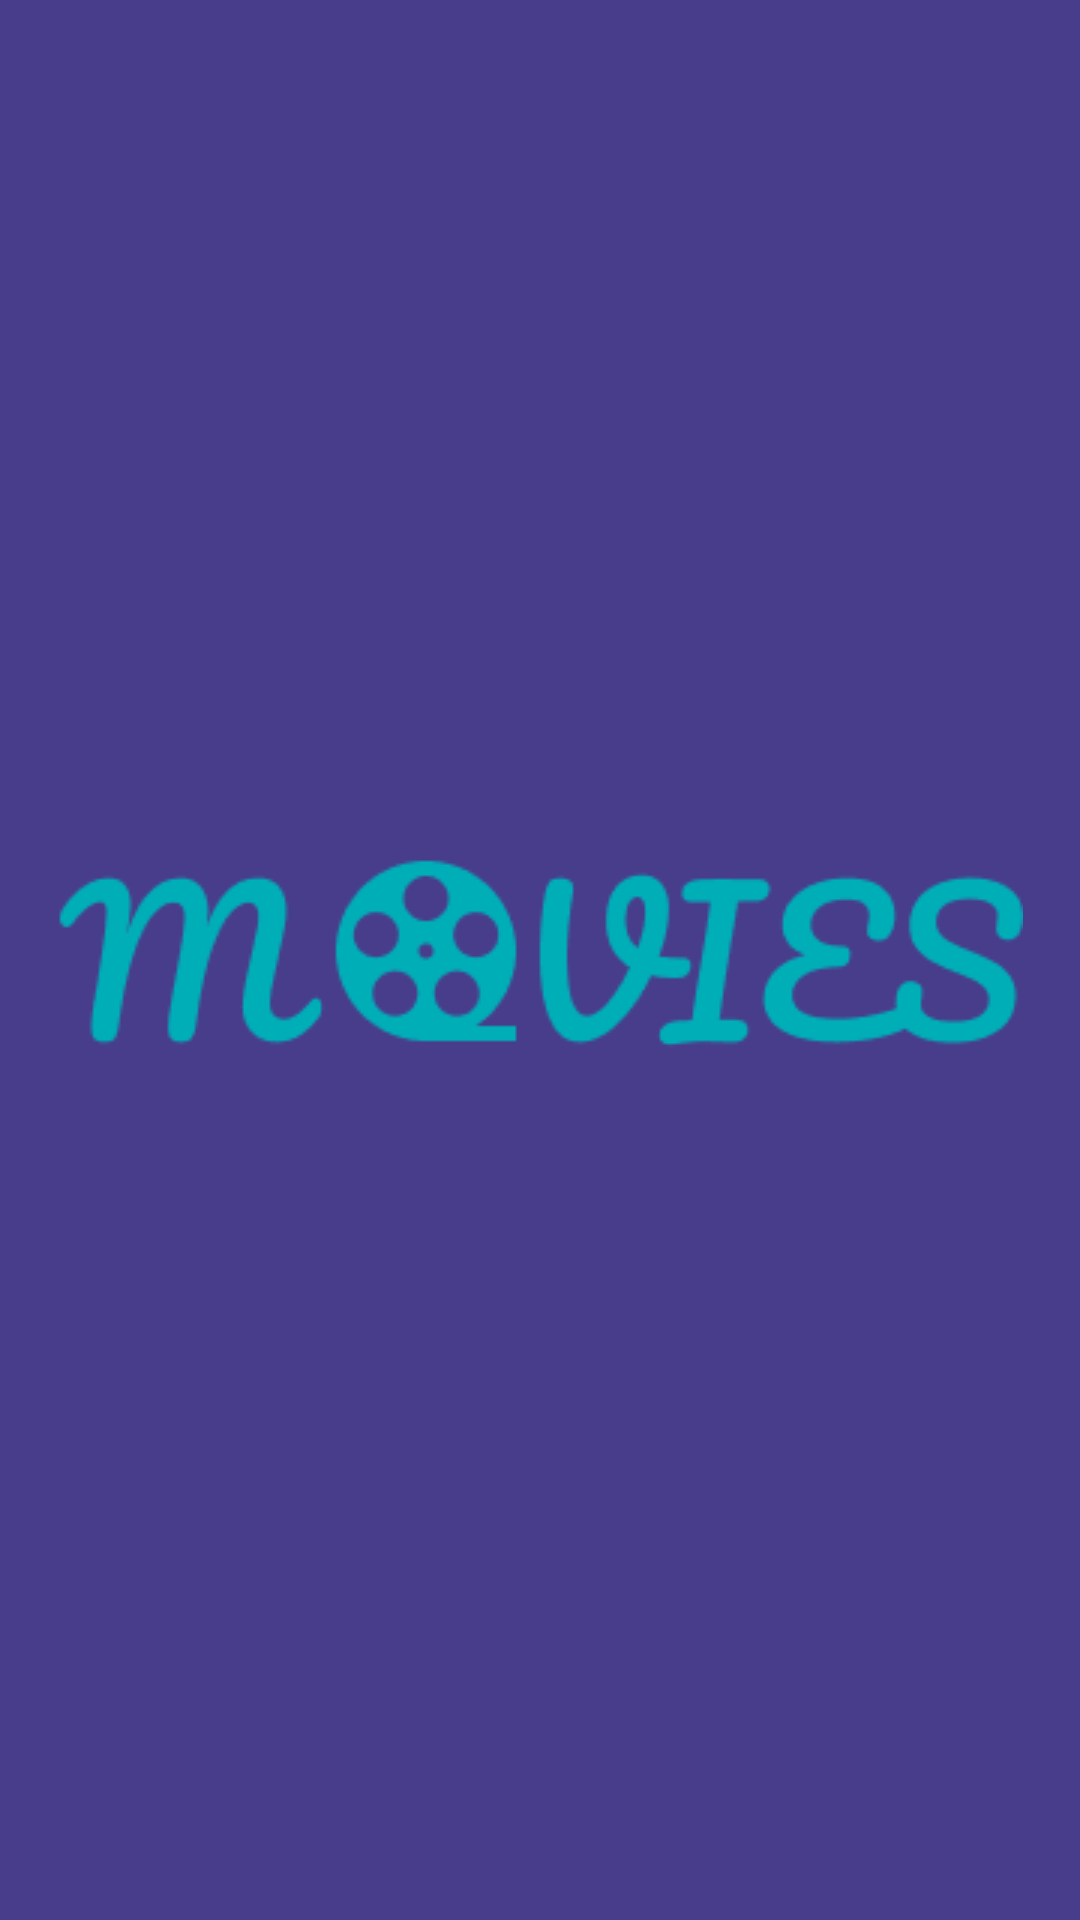

Reconstruct the res/layout file that produces this screen, plus the resources it refers to.
<!-- AndroidManifest.xml: activity theme Theme.MoviesApp.Light.NoActionBar -->
<!-- res/layout/activity_splash.xml -->
<?xml version="1.0" encoding="utf-8"?>
<androidx.constraintlayout.widget.ConstraintLayout xmlns:android="http://schemas.android.com/apk/res/android"
    xmlns:app="http://schemas.android.com/apk/res-auto"
    xmlns:tools="http://schemas.android.com/tools"
    android:layout_width="match_parent"
    android:layout_height="match_parent"
    android:background="@color/colorPrimary"
    tools:context=".ui.SplashActivity">

    <ImageView
        android:layout_width="match_parent"
        android:layout_height="wrap_content"
        android:src="@drawable/sign_appname"
        app:layout_constraintBottom_toBottomOf="parent"
        app:layout_constraintEnd_toEndOf="parent"
        app:layout_constraintStart_toStartOf="parent"
        app:layout_constraintTop_toTopOf="parent"
        android:contentDescription="@string/sign_app_image" />

</androidx.constraintlayout.widget.ConstraintLayout>
<!-- resources referenced by this layout -->
<resources>
  <color name="colorPrimary">#483D8B</color>
  <!-- drawable sign_appname: png bitmap (drawable, 7220 bytes) -->
  <string name="sign_app_image">Sign App Image</string>
  <style name="Theme.MoviesApp.Light.NoActionBar" parent="Theme.MaterialComponents.Light.NoActionBar">
          <item name="windowActionBar">false</item>
          <item name="android:windowNoTitle">true</item>
          
          <item name="colorPrimary">@color/colorPrimary</item>
          <item name="colorPrimaryVariant">@color/colorPrimaryVariant</item>
          <item name="colorOnPrimary">@color/white</item>
          
          <item name="colorSecondary">@color/colorSecondary</item>
          <item name="colorSecondaryVariant">@color/colorSecondaryVariant</item>
          <item name="colorOnSecondary">@color/white</item>
          <item name="android:statusBarColor">@color/colorSecondary</item>
      </style>
  <color name="colorPrimaryVariant">#25216A</color>
  <color name="white">#FFFFFFFF</color>
  <color name="colorSecondary">#00AEB8</color>
  <color name="colorSecondaryVariant">#00C49C</color>
</resources>
